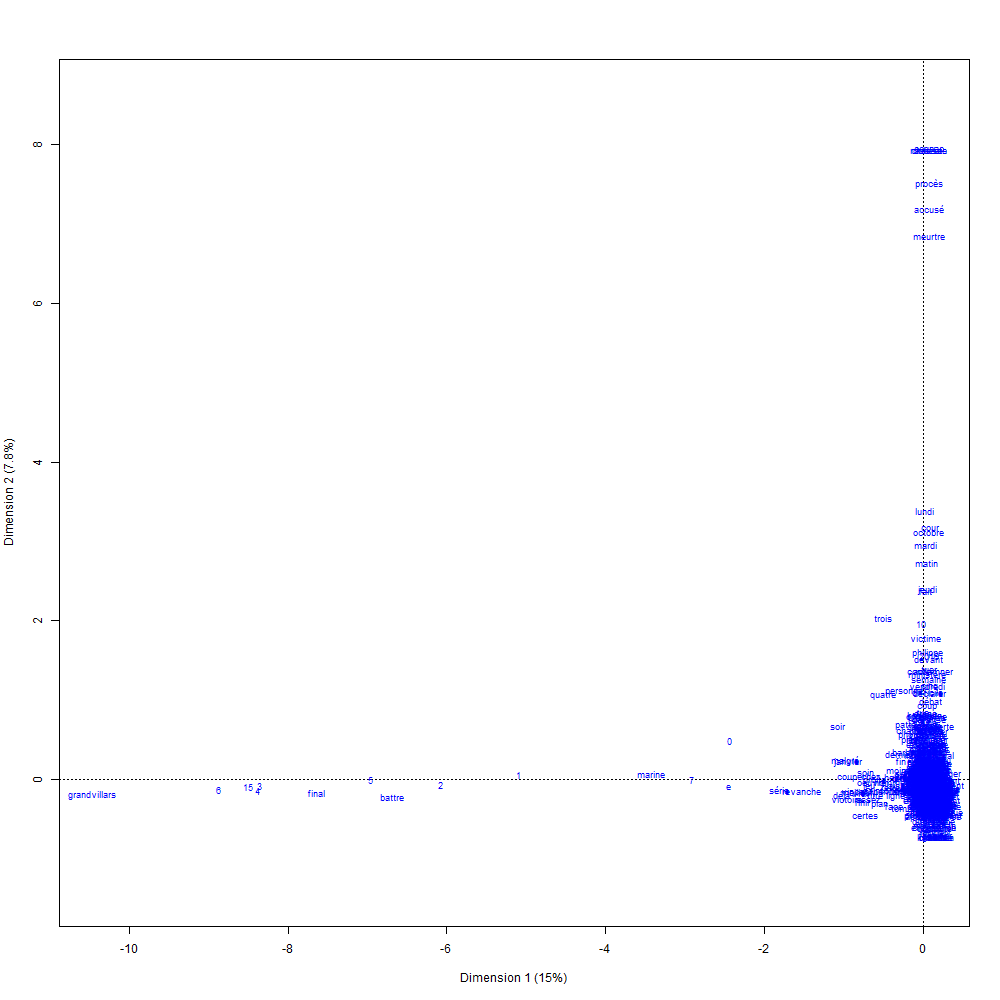

Data behind this chart, as committed beside it:
; Coord. facteur 1; Coord. facteur 2; Coord. facteur 3; Coord. facteur 4; Coord. facteur 5; Coord. facteur 6; Corr. facteur 1; Corr. facteur 2; Corr. facteur 3; Corr. facteur 4; Corr. facteur 5; Corr. facteur 6; COR -facteur 1; COR -facteur 2; COR -facteur 3; COR -facteur 4; COR -facteur 5; COR -facteur 6; CTR -facteur 1; CTR -facteur 2; CTR -facteur 3; CTR -facteur 4; CTR -facteur 5
livre; 0,218499271299514; -0,755853227863306; 1,40420294486312; 0,0273164238529525; -1,4431042308143; 0,630888802697441; 0,097018281813234; -0,335614764452755; 0,623495704207443; 0,0121290679448659; -0,640768695100557; 0,280127925776979; 0,00726533654568408; 0,0451069009588649; 0,120322090415048; 4,01184551996175e-05; 0,109095300402504; 0,0193158381645879; 4,41311230689194e-05; 0,000528104584932224; 0,00182265618158498; 6,89751541027298e-07; 0,0019250428176537
le; 0,102351205243924; -0,0451428147909195; -0,143909626691041; 0,0193264040219726; 0,305809186033069; 0,171969663904395; 0,258566573554736; -0,114042847988808; -0,363554283375208; 0,0488236758442331; 0,772555957750456; 0,434441457188005; 0,0464490854731317; 0,00468792668610794; 0,0368214424433098; 0,000585105417896396; 0,142740492554451; 0,041816444059315; 0,000286824318412362; 5,57965463765358e-05; 0,000567034836647493; 1,02266208921039e-05; 0,00256053727027288
barbare; -0,296888049851017; 0,81950936898885; 0,12570232592321; -0,271039847702515; 0,148322486602278; 0,145946115851347; -0,314294568394006; 0,867557126500866; 0,133072241513202; -0,286930888575632; 0,15701862009327; 0,154502922947888; 0,0545844595931322; 0,215776290315451; 0,0039237386028085; 0,016072766508404; 0,00468977998041358; 0,0042064994087948; 0,000583369138371888; 0,00444493958141021; 0,000104579038246969; 0,000486210468603866; 0,000145603566053763
l; 0,0291954043751093; -0,250299665385556; 0,103219148360415; -0,218331193592481; -0,355224240199674; -0,166305238940186; 0,0556060888091879; -0,476725214815153; 0,196593034191071; -0,415837492255117; -0,676566434700922; -0,316747929472945; 0,00502235356855478; 0,191518674352478; 0,0251726359700141; 0,0992317469510767; 0,255940122526002; 0,0519687562619692; 2,96094785679787e-05; 0,00217631776751577; 0,000370102750426517; 0,001655897108012; 0,00438335815738281
en; -0,0368847562887716; -0,0655326085188808; -0,19939987409115; -0,140193441933091; 0,290460146231183; -0,289429370300599; -0,0763795474309579; -0,135702427893389; -0,412909658983116; -0,290307235970471; 0,601473799695979; -0,59933930818777; 0,00581758592713488; 0,00952743898554943; 0,0681755403002346; 0,0296923883661819; 0,12418723719629; 0,114231620592918; 2,65854376057303e-05; 8,39198864452193e-05; 0,000776961924265733; 0,000384065567788109; 0,00164862955116217
nous; 0,166960457967092; -0,589004598684401; 1,12948678544726; -0,0310130850541803; -0,886778586437298; 0,849356243785285; 0,0939331976857527; -0,331378375932248; 0,635457681373718; -0,0174481927320394; -0,498908240175797; 0,477854151363413; 0,00685367950796003; 0,0442533552373369; 0,12577337204641; 8,35463042727326e-05; 0,0665551741564342; 0,0565624839638835; 9,84318417887446e-05; 0,00122502718934448; 0,00450474970167856; 3,39623940977915e-06; 0,00277676260229008
face; -0,594577212073924; -0,740643031832161; 1,21131019963772; -0,605592506847743; -1,39846984595777; 0,0891890991313167; -0,27426497711491; -0,341641825570856; 0,558749910754051; -0,279346082659668; -0,645082408993858; 0,0411409077499404; 0,105712851645628; 0,0851023289776308; 0,175934849887838; 0,0387447639113427; 0,201313255749531; 0,000758554852270342; 0,000424819914082639; 0,000659183349154199; 0,00176318992038444; 0,000440706374124322; 0,00235014446309838
aux; 0,16072638996382; 0,140624317650843; -0,402599094051469; 0,163546220130987; 0,710847763690907; -0,454753885905393; 0,16520228535154; 0,14454041216971; -0,413810640758707; 0,168100641919021; 0,730643394188122; -0,467417834998817; 0,0190824852992991; 0,00757868240380386; 0,0480104748541439; 0,00698043269289178; 0,128489799349335; 0,0487153202847785; 6,78168657479781e-05; 5,19139638294108e-05; 0,000425509166689672; 7,02173372449558e-05; 0,00132652835271117
récit; 0,193418814511449; -0,538448923922631; 0,513921624128353; -0,831736465093121; 0,426863637523019; -0,510615830990524; 0,147216218250098; -0,409827836557402; 0,391159454535103; -0,633056806190208; 0,324897299072733; -0,388643327211618; 0,00661244207215662; 0,0265867816198142; 0,0187192346617362; 0,0431992986770092; 0,0110865816540473; 0,0146962037890828; 1,93655776117358e-05; 0,000150079732725524; 0,000136718348725449; 0,000358100152081433; 9,43216398495634e-05
d; 0,0485337401415792; 0,469467067529484; 0,0457155864529227; -0,0325832055151675; 0,312825927019895; -0,291550125572352; 0,0759111083598552; 0,734288462637624; 0,0715032640558664; -0,0509630462716865; 0,489287715607872; -0,456010460147736; 0,00699125782460095; 0,339383213683312; 0,00248728898746424; 0,00111325890619166; 0,0999834618409327; 0,0804537759137761; 4,97311628642998e-05; 0,00465319613242471; 4,41234725312338e-05; 2,24144821067652e-05; 0,00206607733677152
des; 0,143898320558375; 0,0456316509278023; -0,366156442600437; 0,186819905747374; 0,155025697534306; -0,276152184152387; 0,266271084088362; 0,0844373243144181; -0,677540033398825; 0,345693672029055; 0,286861308622908; -0,510995132968183; 0,0829712767605797; 0,00432873481440544; 0,215416785719133; 0,0494086952159737; 0,0331496236843851; 0,097446322942888; 0,000394679987169142; 3,96886217846796e-05; 0,00255544780484737; 0,000665242446546463; 0,000458079696618184
français; 0,154593248668566; 0,58183197358879; -0,26192307808424; 0,0215406117946119; 0,487443042964231; -0,254062395572975; 0,180487839546448; 0,679289663659414; -0,305795569327423; 0,0251486951649057; 0,569090451777594; -0,29661821122131; 0,00355246639936727; 0,0261069654183572; 0,00408908673051036; 2,43672076860248e-05; 0,0121577042954798; 0,0030597213549845; 1,54640797671801e-05; 0,000219047449523173; 4,43905540507535e-05; 3,00233467249932e-07; 0,000153741384050915
de; 0,0551451591726675; 0,0916567784503813; -0,266366686295442; -0,103694255357035; 0,162554516710314; -0,0519313601201559; 0,157707974140136; 0,262126450671041; -0,761774036095203; -0,29655206708395; 0,464884749673893; -0,148516927356173; 0,0295988706758495; 0,04242304371679; 0,276917260588648; 0,0369751983018402; 0,0885346605159113; 0,00837089539576685; 0,000185132007071951; 0,000511441420258938; 0,00431943095327266; 0,000654600171381686; 0,0016086619989153
immigration; 0,233052208969787; -0,678192101310733; 1,12341662752271; 0,288729079097412; -0,390745061171936; 0,539717188439854; 0,153547833539682; -0,446830898279481; 0,740169724548417; 0,190230870461573; -0,257444706808419; 0,35559587860337; 0,00105452549770277; 0,00463306494271008; 0,00982567039701118; 0,00057183726611792; 0,00102045186692609; 0,00180357956034791; 1,20493240145009e-05; 0,00010203794190093; 0,00027998704087434; 1,84942739715901e-05; 3,38721863889209e-05
qu; 0,17337634202393; -0,366385957968303; 0,518934745100208; -0,168118756339939; -0,165374417366015; 0,156400927932355; 0,241907749166973; -0,511209322932099; 0,724056896611658; -0,234571969071375; -0,230742860345333; 0,218222371069058; 0,0619231683370536; 0,143470771707167; 0,222448179538948; 0,0205705830013681; 0,0193938951736158; 0,0160695722665078; 0,000230623074615805; 0,0010299134445931; 0,00206608690750717; 0,000216848001272197; 0,000209826212058325
elle; 0,0500584820961775; -0,0106433040067384; 0,232259549096925; -0,0997197221495289; -0,0965417596047974; 0,755882746373549; 0,0622247109564021; -0,0132300558807991; 0,288707981229899; -0,123955634041908; -0,12000529850444; 0,939592721162775; 0,0014838050491311; 3,48005991594091e-05; 0,0128085069281768; 0,00208029237144149; 0,00189979527757064; 0,107890330813078; 7,59756091184902e-06; 3,43456525290639e-07; 0,000163555816976206; 3,01495585150024e-05; 2,82585099370476e-05
trop; 0,208849783447256; -0,947229629140487; 1,97677053201013; -0,37626644164173; -1,62617904274161; 0,554890719495736; 0,0741067112164987; -0,336107950047996; 0,701422623183877; -0,133511598963401; -0,577021334270183; 0,196893315509568; 0,00807095470837386; 0,0861350074183696; 0,289934053385919; 0,00925525927890691; 0,168441252934332; 0,0181687037183077; 2,09660393262301e-05; 0,000431279570138512; 0,00187828224920623; 6,8051751913423e-05; 0,00127111562469454
la; 0,0763773354008469; 0,196824785358243; -0,155611172560625; -0,189371669900995; -0,0102883843181912; -0,141466607773172; 0,216227950208436; 0,557220537543869; -0,440542795787847; -0,536120405292205; -0,029126916256029; -0,400498845124606; 0,0449396921288185; 0,154836360815952; 0,0748018770915584; 0,0976049560279219; 0,00028070512149103; 0,0491655763869054; 0,000214721363065954; 0,00142595500725546; 0,00089130799057429; 0,00132000710021875; 3,89619430387119e-06
défendre; 0,161464146841858; -0,483868557786529; 0,358802077529554; 1,79602507812824; 0,463479727393983; -0,783588298817469; 0,0765975796913328; -0,229544212384712; 0,170213457690416; 0,852023044994009; 0,219871878982203; -0,371729379790133; 0,00237277201358667; 0,011055309532737; 0,00469833050306009; 0,103721637702204; 0,00673007934811411; 0,0178209913649573; 8,19362559688815e-06; 7,35832075695599e-05; 4,04607388340373e-05; 0,00101379163597483; 6,75126875263614e-05
expression; 0,196085341444354; -0,413009469086381; 0,942415225842204; 0,420740341781365; -1,19523416267945; 0,387020260259603; 0,116098708212635; -0,244535698014543; 0,557987606387439; 0,249113012803261; -0,707677286208944; 0,229147941081608; 0,00470777307092182; 0,0108357150545964; 0,0436053432781439; 0,00765762930791; 0,0602124294465316; 0,00584850455740015; 8,5299501497881e-06; 3,78421892488616e-05; 0,000197033841023286; 3,92721381085135e-05; 0,000316929183110545
une; 0,0205566778973192; -0,0614459093601817; -0,237601474189621; -0,000556378719476314; -0,0605099859733105; -0,069164941727329; 0,0782023099204204; -0,233754309481769; -0,90389041531602; -0,00211659205203033; -0,230193842604414; -0,263119276159587; 0,00170695779077277; 0,0079125263142086; 0,0914418577734703; 4,41772529517032e-07; 0,00509126750895095; 0,00616227562523405; 6,09362120899636e-06; 5,44446918366777e-05; 0,000814081440885233; 4,46386049433659e-09; 5,27987567976629e-05
part; 0,211412580470853; -0,731739059095249; 1,34786025946695; 0,191697136096739; -1,16221252437313; 0,30333726929875; 0,107378803326392; -0,371658414734975; 0,684593231823849; 0,0973651096321683; -0,590300680310447; 0,154068376200941; 0,0129588969177934; 0,0805436212262257; 0,211215593136801; 0,00376424945099125; 0,134813186906253; 0,00850765940613223; 2,97467240488884e-05; 0,000356360833073924; 0,00120911393847057; 2,44573128904419e-05; 0,000898977025108645
et; 0,0858617063676481; 0,0466557083617628; -0,112186501264796; -0,151696591086485; 0,228670815119646; -0,0907143215185557; 0,264138500494625; 0,143528114773572; -0,345122121064519; -0,466667991993554; 0,703465709777059; -0,279066721044423; 0,0286569612462404; 0,00438988331480595; 0,0196174327685794; 0,0316026509540851; 0,0699692917246304; 0,0102008177394976; 0,00017827143642078; 5,26371429727889e-05; 0,000304343437436454; 0,000556460544589978; 0,0012644574314993
texte; 0,215864824029461; -0,854173733849012; 1,71711703825644; -0,45795150247398; -1,37424786371466; 0,20722385748391; 0,0891279294375756; -0,352677823356411; 0,708976494479207; -0,18908253988043; -0,567410031613962; 0,0855601806855173; 0,00802638536768238; 0,0652020081363246; 0,203650699006415; 0,0127625069909652; 0,111980211669757; 0,00235878266455357; 1,80908111759568e-05; 0,000283260951351405; 0,00114470631684535; 8,14204054460391e-05; 0,000733203324201999
comme; 0,172151864525847; -0,336611279209669; 0,265785024343147; -0,0499494911283707; 0,274858162703995; -0,173350843692342; 0,30352980223113; -0,593496650696678; 0,468619239745491; -0,0880685155835974; 0,484616556416265; -0,305643784036019; 0,0379935977353796; 0,075362723111001; 0,0363143129128898; 0,00113002970622618; 0,0333395035718774; 0,0122854493735635; 0,000105744006225196; 0,000404286860756795; 0,000252053836661585; 8,9021403033546e-06; 0,000269556356025366
ceux; 0,18676953762377; -0,623614339208921; 1,2093950304638; -0,533765622704175; -0,842388510968024; 0,107689741164651; 0,109816276002755; -0,366671167392377; 0,711097003031128; -0,313842148400778; -0,495305446482192; 0,0633191391319128; 0,0103467729151706; 0,0598463007904693; 0,173963865260549; 0,0298562181141851; 0,0724557059658469; 0,00109696725809343; 2,70854694447555e-05; 0,000301964900830325; 0,00113569219034298; 0,000221220555715232; 0,000550996893073872
dans; 0,0910391004623743; 0,10724866496363; -0,293793825646276; -0,0973099195957219; -0,344488719270469; 0,332300223783497; 0,155069361915469; 0,182679551508414; -0,500426968701227; -0,165750617735845; -0,586776952024329; 0,566015958030814; 0,0242644047850064; 0,0174706800973494; 0,101327870189937; 0,00979419439110301; 0,11959654357067; 0,103092521645995; 9,59191316658394e-05; 0,000133116874552829; 0,000998929069612492; 0,000109588138558732; 0,00137340724044822
un; 0,107796599899135; 0,362578046520252; -0,170116076415117; -0,013996132211328; 0,292291108104476; 0,146791050139136; 0,204008065823193; 0,686189045385112; -0,321949409789845; -0,0264880697917229; 0,553169057999115; 0,277806148311369; 0,0412745798206935; 0,242263418132147; 0,0412185879143703; 0,00024582688250071; 0,10446207179384; 0,0244075315250941; 0,000209884167236111; 0,00237450212609524; 0,000522709349566692; 3,53822645890819e-06; 0,00154312376853401
révéler; 0,111942933684082; 1,50734417722186; -0,0321678750739335; -0,525948236842829; 1,05264921947525; 1,92615464465475; 0,0412056017107966; 0,554845417782044; -0,0118408246465998; -0,193598763714757; 0,387474609172634; 0,70900733533599; 0,000901932873657371; 0,0848433871987871; 2,98645141407416e-05; 0,00703408513595465; 0,0274538391822337; 0,0851560132654298; 2,78003077816247e-06; 0,000504058671927967; 2,29562519481362e-07; 6,13680385656943e-05; 0,000245823603762958
quoi; 0,1958908702685; -0,384903599717104; 0,0819333330021234; -0,179090749768782; 0,631501922690658; 0,241071424466051; 0,237165630280775; -0,466003876031201; 0,09919691783399; -0,216825676909557; 0,764561162616545; 0,291865854941627; 0,00321730577382126; 0,00644436585549064; 0,000225691420541997; 0,000950059974369535; 0,0115098110290666; 0,00155384460339333; 1,13507187678691e-05; 4,382267839757e-05; 1,98571179880922e-06; 9,48727045985307e-06; 0,000117962597359856
culture; 0,203818158774112; -0,67434106750608; 1,02096848387086; -0,390560056178361; -0,508691429244473; 0,298540969922075; 0,142733260850271; -0,472239078545837; 0,714981245070272; -0,27350806577536; -0,356235121047864; 0,209067368632283; 0,00872095602647369; 0,0495278940826331; 0,0877471217425628; 0,0113134422213296; 0,018700020449408; 0,00596675761586618; 1,53599829347097e-05; 0,000168137351990253; 0,00038541592688527; 5,64001987325229e-05; 9,56783827944702e-05
avoir; -0,076481860657868; 0,257747647376327; -0,43340792144538; 0,264653736328922; -0,156220100956154; 0,370860482670677; -0,109025362686169; 0,367420856331115; -0,617825657223732; 0,377265528601417; -0,222692714574571; 0,528663898620499; 0,0143504257682553; 0,0845570088686005; 0,18478701279925; 0,0607078316881339; 0,0206099347491771; 0,107602208099038; 0,000137123261028384; 0,0015573408044803; 0,00440339791534995; 0,00164191360843439; 0,000572094893557307
son; -0,0718960786733181; 0,0851273111127505; -0,560623018163706; -0,366683789369541; 0,669197780983376; 0,603701124885612; -0,0637109356829681; 0,0754358338208121; -0,496797846443255; -0,324937990382774; 0,593011713158141; 0,534971645868035; 0,00412202804590004; 0,00299813138905589; 0,100501430560154; 0,0378812866499956; 0,122931848161913; 0,0926822723724946; 2,3986071218476e-05; 3,36268775474486e-05; 0,00145844669708899; 0,000623924633450811; 0,00207805814624137
rester; 0,159795803809082; -0,29996842134237; 0,126148907328152; 0,216714794582585; -0,159671742417827; -0,331116294272462; 0,285382563652458; -0,535719681348735; 0,225291889505914; 0,387035342513037; -0,285160999900202; -0,591347298703012; 0,00835978833850993; 0,0152836791065519; 0,00208911037267713; 0,00543228350050592; 0,00287326419772892; 0,0114466344762368; 3,21007103995e-05; 0,000113118848950455; 2,00055680938769e-05; 5,90419949526927e-05; 3,20508854008734e-05
s; 0,0320432733610486; -0,156639328563551; -0,0481480794056725; -0,262061819367013; 0,176656762476908; -0,438408664826303; 0,0566479558770257; -0,276916083856191; -0,0851189654378933; -0,463288073390196; 0,312304063739466; -0,775044247863117; 0,0017914388643244; 0,0222096729481827; 0,00162186998738201; 0,042332752872101; 0,0187431969298199; 0,106939627974548; 5,9224763217459e-06; 0,000141524363145184; 1,3371727565435e-05; 0,0003961294100132; 0,000180007299909276
appuyer; 0,202006965915123; -0,570016357340658; 0,582736063049388; 1,22854252954446; -0,0358569932484791; -1,0282771961034; 0,111654409438857; -0,315062599257597; 0,322093105471631; 0,679046833783156; -0,0198190759772818; -0,568355069095038; 0,0110906836313299; 0,0458155134326904; 0,0370083118897944; 0,144926158888829; 0,000120289648639078; 0,0916427690781616; 1,96146710401745e-05; 0,000156179121083613; 0,000163227048836883; 0,000725485485929032; 6,18010816685925e-07
sur; 0,0122776998750052; 0,127363277992055; -0,651686613646695; -0,0101417402274428; 0,0378944033281631; 0,21966132365533; 0,0175242437621466; 0,181788539596295; -0,930167310680227; -0,014475539370358; 0,0540875545016162; 0,31352766560847; 0,000179206212519643; 0,0100050620615604; 0,202454061890349; 4,320010130636e-05; 0,000587657216428645; 0,0182927246147331; 1,05620501543041e-06; 0,000113658692502525; 0,00297571819104817; 7,20674514146779e-07; 1,00615374011102e-05
les; 0,0659858109269289; -0,0952726163091541; 0,0432617139164694; -0,119685545377118; 0,037383062614909; -0,364934245811921; 0,16284023925545; -0,235114419544763; 0,106761555943594; -0,295360814254617; 0,0922541797213702; -0,900587248466603; 0,0139871087121155; 0,0151277839176803; 0,0024108163866416; 0,0162573967859326; 0,0015453664592749; 0,136429485765701; 0,000115431744050645; 0,000240635847256903; 4,96171235081677e-05; 0,000379758538266271; 3,70487787849047e-05
écrire; 0,183839113235368; -0,728045352023742; 1,15330302916196; -0,715560510786942; -0,56525664140904; -0,0946841886546529; 0,111173682326964; -0,440273461186053; 0,697441052310896; -0,432723458636892; -0,341829663879848; -0,0572587069510167; 0,0113049355694449; 0,0919859337203863; 0,178405805564191; 0,0605098051993115; 0,0367907378586564; 0,000956311440210054; 4,18625447892655e-05; 0,000656548267150285; 0,00164754261825384; 0,000634223781923867; 0,000395768422362701
auteur; 0,131137822922363; 0,0311441470529154; 0,882657355339913; -0,58069064108704; 0,0450605527795048; 0,635795986970323; 0,105649184969396; 0,025090806598608; 0,711099422888175; -0,467824549645925; 0,0363023464118626; 0,512219330268996; 0,00311262415874565; 9,10827056408122e-05; 0,0565437871581453; 0,0215626018450082; 0,000126508197281603; 0,0233323497751996; 1,20813238215424e-05; 6,8141465372867e-07; 0,00054732196231452; 0,00023689082443569; 1,42643378451485e-06
américain; 0,16071735536918; 0,137294344347053; -1,48782869027126; 1,83756239467885; -0,0238182206464015; 0,227154885375645; 0,0673933004620026; 0,0575713741621765; -0,623888351877812; 0,770541515555677; -0,00998764879378439; 0,0952524225300203; 0,00296676646022999; 0,00112324733284525; 0,101951477213525; 0,137019620495387; 2,24301060021043e-05; 0,0018899666353448; 1,28933065492469e-05; 9,40901256625968e-06; 0,00110495505191336; 0,00168547743556455; 2,83176612348414e-07
sa; -0,251578812509; 0,0703151699041481; 0,145362486133494; -0,607038733476417; 1,00136197979399; 1,34342325519272; -0,139221907772437; 0,0389119099568385; 0,0804425556994211; -0,335930874796253; 0,554146526916755; 0,743440779724237; 0,0245665124416342; 0,000995647797513228; 0,00328874290416779; 0,0505322868372727; 0,133977684795873; 0,223394909806326; 0,00022231906956154; 1,73670738670639e-05; 7,42221062881615e-05; 0,0012943788162305; 0,00352217383242348
propre; 0,17035425534776; -0,269499808619388; 0,257022645757915; -0,498860890295935; 0,330171800348386; 0,105068760729332; 0,232550332755695; -0,367893775497984; 0,350861219608145; -0,680994236394622; 0,450717018373406; 0,143429204160212; 0,00397315242408841; 0,00515891617345728; 0,00362661866237381; 0,012037295828873; 0,00513764510629829; 0,000481979583175391; 1,01937637312437e-05; 2,55120591239181e-05; 2,32044548670864e-05; 8,74153106703556e-05; 3,82920437255845e-05
femme; 0,146020805088116; 0,322040302218328; 0,194857022186724; 0,199543633583959; -0,735213179591673; 0,0428024385305899; 0,16915365966174; 0,373058453183645; 0,225726590082716; 0,231155662116501; -0,851686853009944; 0,0495832707916307; 0,00230319541746606; 0,00581211310301831; 0,00164461138412079; 0,00151955991455751; 0,0200993850386086; 6,31088844803e-05; 1,57675587573397e-05; 7,66929479971693e-05; 2,8078060376386e-05; 2,94449440416256e-05; 0,000399725218202878
arabe; 0,251583918979191; -1,21092630595426; 2,81151019341613; -0,0258939402073703; -3,1912367607049; 1,15390638104004; 0,0549650758755827; -0,264558468429059; 0,614247809371606; -0,00565720732068582; -0,697208992533427; 0,252100977059788; 0,00602387508142225; 0,0724032272199334; 0,30166115187489; 2,25448447220379e-05; 0,333643866487381; 0,0404113649731171; 2,57432530801136e-05; 0,000596393769868276; 0,00321497052169532; 2,72705534528536e-07; 0,00414205367590235
musulman; 0,253712726441492; -1,27981798277015; 3,12827436265753; -0,0713474980634864; -3,20250800550585; 1,32936494439746; 0,0523182818630867; -0,263912176953632; 0,645083682423504; -0,0147126183470041; -0,660391454740387; 0,274129291168733; 0,00467643861770403; 0,0617361361841472; 0,285082306185078; 0,00013065589093592; 0,256487422700021; 0,0409422161164328; 3,09408928752982e-05; 0,000787308162070733; 0,00470389921964043; 2,44684147968977e-06; 0,00492979415537807
décrire; 0,196434709135052; -0,850404428652923; 1,44045127126399; -0,629195291639009; -0,92415005228853; -0,119954670026918; 0,0970003202847977; -0,419933433934178; 0,711301150812345; -0,310699392583975; -0,456349346090201; -0,0592341417843246; 0,0083799864059442; 0,0814835946469294; 0,180689892342976; 0,0303751584082549; 0,0638479172092732; 0,000996536814499367; 1,42672884409505e-05; 0,000267396680509698; 0,000767188576615719; 0,000146378035170619; 0,000315783889794935
avec; 0,144305796362208; -0,00195880258738964; 0,212296577278969; 0,246792368978403; 0,340768576229108; 0,0929019705559938; 0,287716284226811; -0,00390545228386407; 0,42327601460624; 0,492053577666224; 0,679422940765368; 0,185227554537229; 0,0298309587129341; 2,85163077321701e-06; 0,025889013557452; 0,0308250562987618; 0,0572629385364327; 0,00394277214624002; 9,54760013718604e-05; 1,75917080279225e-08; 0,000206639173016631; 0,000279248033863694; 0,000532409443183024
figure; 0,181591043454785; -0,276249219638882; 0,051156255129013; -0,503898217732405; 0,800880451134376; 0,0503521029924573; 0,180710942583316; -0,274910347553997; 0,0509083207382877; -0,501456019856779; 0,796998896352951; 0,0501080660130949; 0,00234564764222383; 0,00281636112342046; 7,46450947678108e-05; 0,00638117030672222; 0,0157059497480501; 5,75123775944242e-05; 7,92514451237671e-06; 1,8340892340023e-05; 6,28949579499744e-07; 6,10244658046741e-05; 0,000154153620031422
du; 0,0122750436308111; 0,430184000116542; -0,304717076721882; 0,322128282494988; 0,467743123634911; -0,393294289876572; 0,0141242557120264; 0,494990405216744; -0,350622127373784; 0,370656298329949; 0,538207739578102; -0,452543329976697; 0,000254413104237111; 0,162111636769309; 0,0628661455358257; 0,061900173699752; 0,127163684610877; 0,0832876941782799; 1,97778658664482e-06; 0,00242908015213161; 0,00121878450686084; 0,00136204373319131; 0,00287176012816361
qui; 0,0855912261654373; -0,425210401465667; 0,607838757691676; 0,1797491176183; -0,21921816355548; 0,0800236091818011; 0,10662580536792; -0,529708517312974; 0,757218934420199; 0,223923587602061; -0,273092398456819; 0,0996899116851622; 0,0153171482377473; 0,196127943262439; 0,309760513363184; 0,0238667739096694; 0,0345881538246118; 0,00426980319123036; 9,08774235206142e-05; 0,00224287602707091; 0,00458325780705292; 0,000400803074188644; 0,00059614318036456
à; 0,0150960889988196; 0,181825487737502; 0,061843710289189; -0,0399926083729658; 0,260224501613757; 0,145307292061037; 0,0422703030509957; 0,509126467766603; 0,173167525438304; -0,111982625159221; 0,728650218302763; 0,406872486736125; 0,00168805249601791; 0,127051229209547; 0,0113599909724006; 0,00418559573238791; 0,172666591586216; 0,0498751299911806; 5,53604038788727e-06; 0,000803118956945669; 9,29097793730149e-05; 3,88534703362494e-05; 0,0016450031186247
être; 0,121973664982886; -0,0879236669001956; 0,188864114759344; 0,377513073108581; -0,0750001116722865; 0,0341509084812779; 0,267712011571873; -0,192977900056781; 0,414525480422837; 0,828578728127566; -0,164612834801021; 0,0749555931422787; 0,0755008190600423; 0,0203537012708711; 0,0725852320938181; 0,25551963181016; 0,00982648574026304; 0,00188745326660104; 0,000486008299634218; 0,000252535898993899; 0,00116522671686693; 0,00465559861511254; 0,000183753389635273
plutôt; 0,182379505437749; -0,427341728408324; -0,0492319868631944; -0,879029621446262; 0,556132070272442; -1,20804874049203; 0,109786229867393; -0,257245117067053; -0,0296359737001039; -0,529145793266152; 0,334772501751294; -0,727204059449219; 0,00797378315300984; 0,0227130393477425; 0,000232989815982589; 0,0654425388067495; 0,0255224948957797; 0,111566404160972; 1,72180945463036e-05; 9,45330402376068e-05; 1,25466489534187e-06; 0,000399981625605717; 0,000160099103887788
que; 0,178442242252117; -0,42957334030449; 0,598670540031023; 0,0989151449141351; -0,215316703759859; -0,078514301651178; 0,223561409223071; -0,538191070180831; 0,750044540465782; 0,123925864814367; -0,269759587832402; -0,0983666630713079; 0,0643344504180855; 0,193435058310537; 0,290371431427205; 0,00698416675860193; 0,0322447184340315; 0,00397189687965392; 0,000348491379738185; 0,00201962778988393; 0,00392258597505341; 0,00010708343141897; 0,000507401961277521
où; 0,132444113521096; -0,191408276824449; -0,449245210912452; -0,448714155599873; -0,0694416561453407; 0,554866891076926; 0,15092979880566; -0,218123795333877; -0,511947926523914; -0,51134274997547; -0,0791338694647136; 0,632311591717691; 0,00758428359544726; 0,008218318431636; 0,0349901668460006; 0,0307559785032116; 0,000717702194577026; 0,0424501308529896; 2,85379638417153e-05; 5,96045054158296e-05; 0,000328340589718144; 0,000327564781984844; 7,84508767673515e-06
vous; 0,207623006693481; -0,783909865793588; 1,77037621289908; 0,0473212632234057; -1,53149098354084; 1,00460889774647; 0,0776531355333068; -0,293190335810108; 0,662138874658301; 0,0176986381481287; -0,57279334697482; 0,37573403900196; 0,00757707778192101; 0,0560396416337062; 0,220908172940869; 0,000139060638093959; 0,141917049692164; 0,0565714099246568; 7,88971174120589e-05; 0,00112471488955951; 0,00573642494286828; 4,09848021579979e-06; 0,00429278435662167
venir; 0,160443074951332; -0,0874589961813592; -0,702489553111214; -0,592814568607019; 0,784998516777014; -0,56350904410079; 0,119188037821822; -0,0649704959088098; -0,52185706021311; -0,440383015882068; 0,583150335008684; -0,418612877380943; 0,0103632041672573; 0,00159761957408609; 0,0796639249617713; 0,0499839533188737; 0,0853974032655689; 0,0407667463007161; 3,04576868460499e-05; 9,05032010566017e-06; 0,000583894929336583; 0,000415807864823621; 0,000729109296664791
ce; 0,0901166982609996; 0,0896602988698366; 0,853775099062836; 0,720467115941195; -0,241227734785301; 0,105347707974828; 0,0780398265892588; 0,0776445909666815; 0,739357543749761; 0,623914655955024; -0,20889991482646; 0,0912296724200942; 0,00842300516814055; 0,00432582736882777; 0,303161014294378; 0,190206614758791; 0,0207761892946475; 0,00367078438162124; 5,85531332223656e-05; 5,79615460138856e-05; 0,00525565156336738; 0,0037425526873144; 0,000419559997255782
j; 0,165718613201567; -0,585832890014656; 0,975617475107963; -0,0870077459468761; -0,179966917998913; 0,952813567712224; 0,109983932117883; -0,388804875704727; 0,647496645562563; -0,0577451973503525; -0,119440230100054; 0,632362175423202; 0,00819225082401459; 0,0531153999726671; 0,113854358446538; 0,000797842673363702; 0,00332583661770405; 0,0863631936979059; 6,49871572251518e-05; 0,000812142914772037; 0,0022523926455457; 1,79143392691721e-05; 7,66426156195211e-05
... 827 more rows
